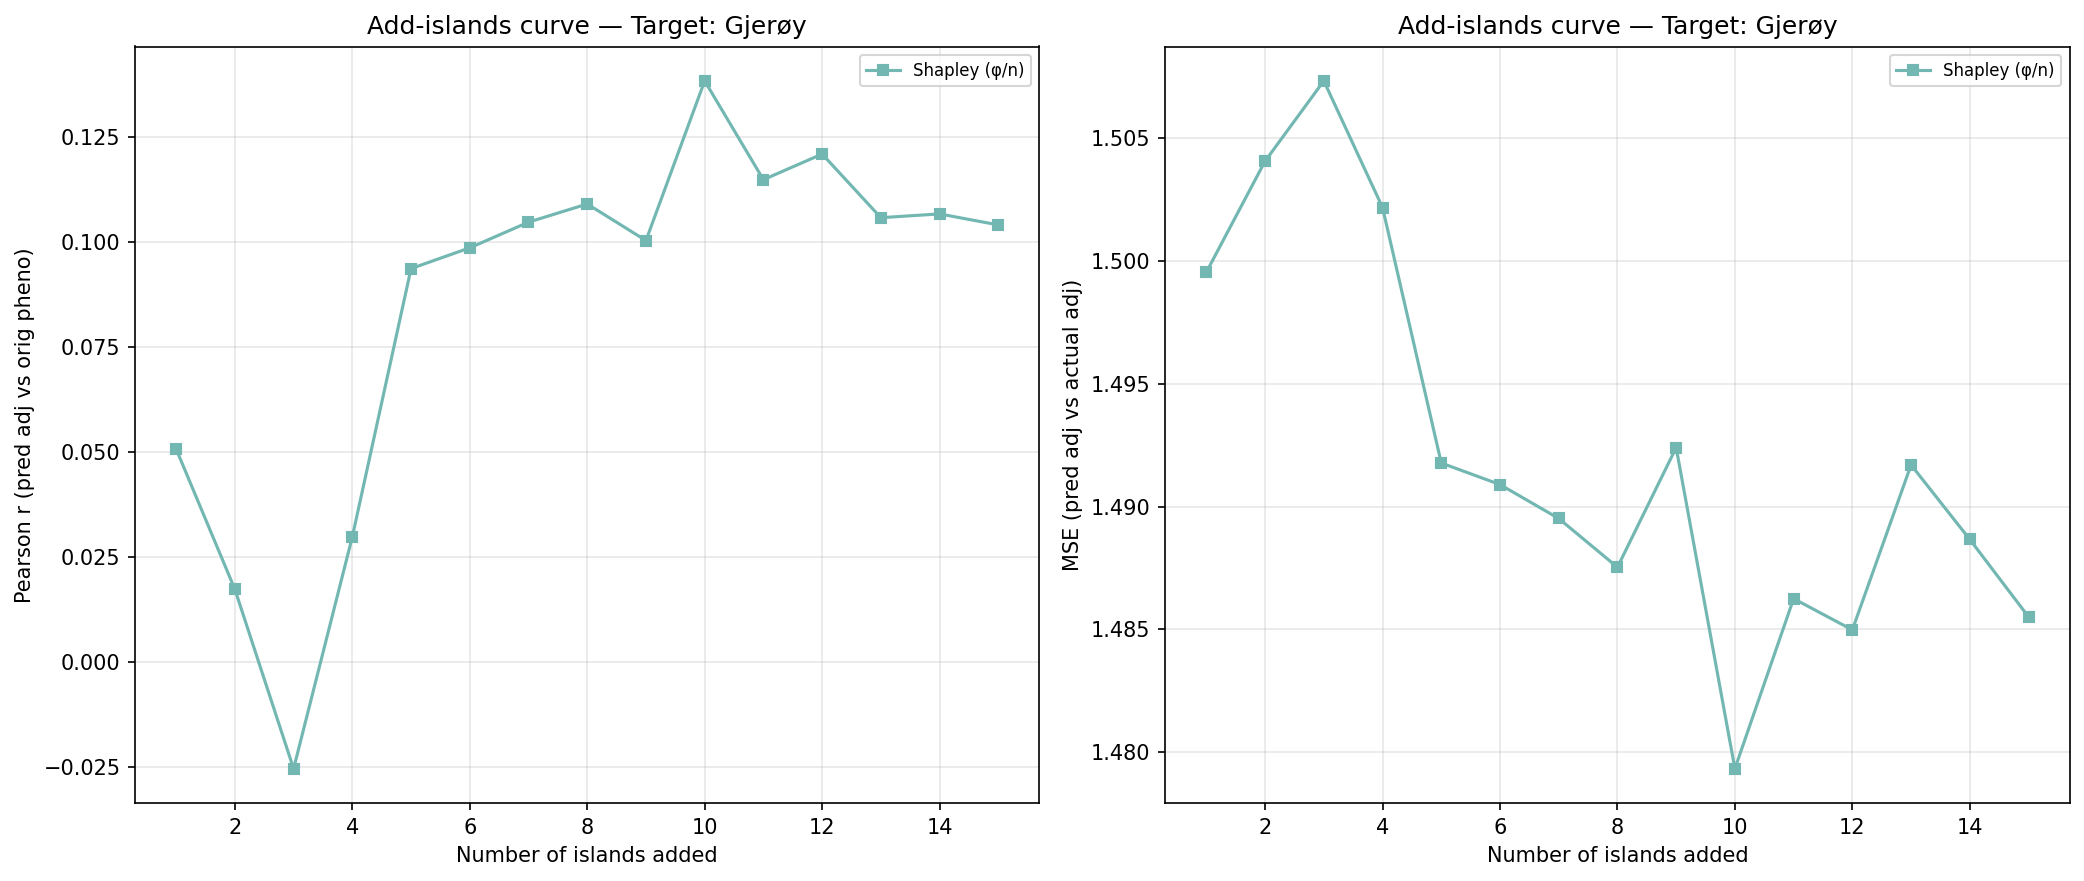

Data behind this chart, as committed beside it:
n_islands, n_individuals, corr_eval, mse_adj, method, order_seed, target_island
1, 158, 0.05063, 1.5, shapley_mean, -1, 4
2, 450, 0.01722, 1.504, shapley_mean, -1, 4
3, 652, -0.0255, 1.507, shapley_mean, -1, 4
4, 1235, 0.02974, 1.502, shapley_mean, -1, 4
5, 2313, 0.09361, 1.492, shapley_mean, -1, 4
6, 2405, 0.09855, 1.491, shapley_mean, -1, 4
7, 2891, 0.1047, 1.49, shapley_mean, -1, 4
8, 3288, 0.109, 1.488, shapley_mean, -1, 4
9, 3454, 0.1003, 1.492, shapley_mean, -1, 4
10, 3810, 0.1383, 1.479, shapley_mean, -1, 4
11, 4394, 0.1148, 1.486, shapley_mean, -1, 4
12, 4513, 0.1209, 1.485, shapley_mean, -1, 4
13, 4707, 0.1057, 1.492, shapley_mean, -1, 4
14, 4966, 0.1066, 1.489, shapley_mean, -1, 4
15, 5139, 0.104, 1.486, shapley_mean, -1, 4
